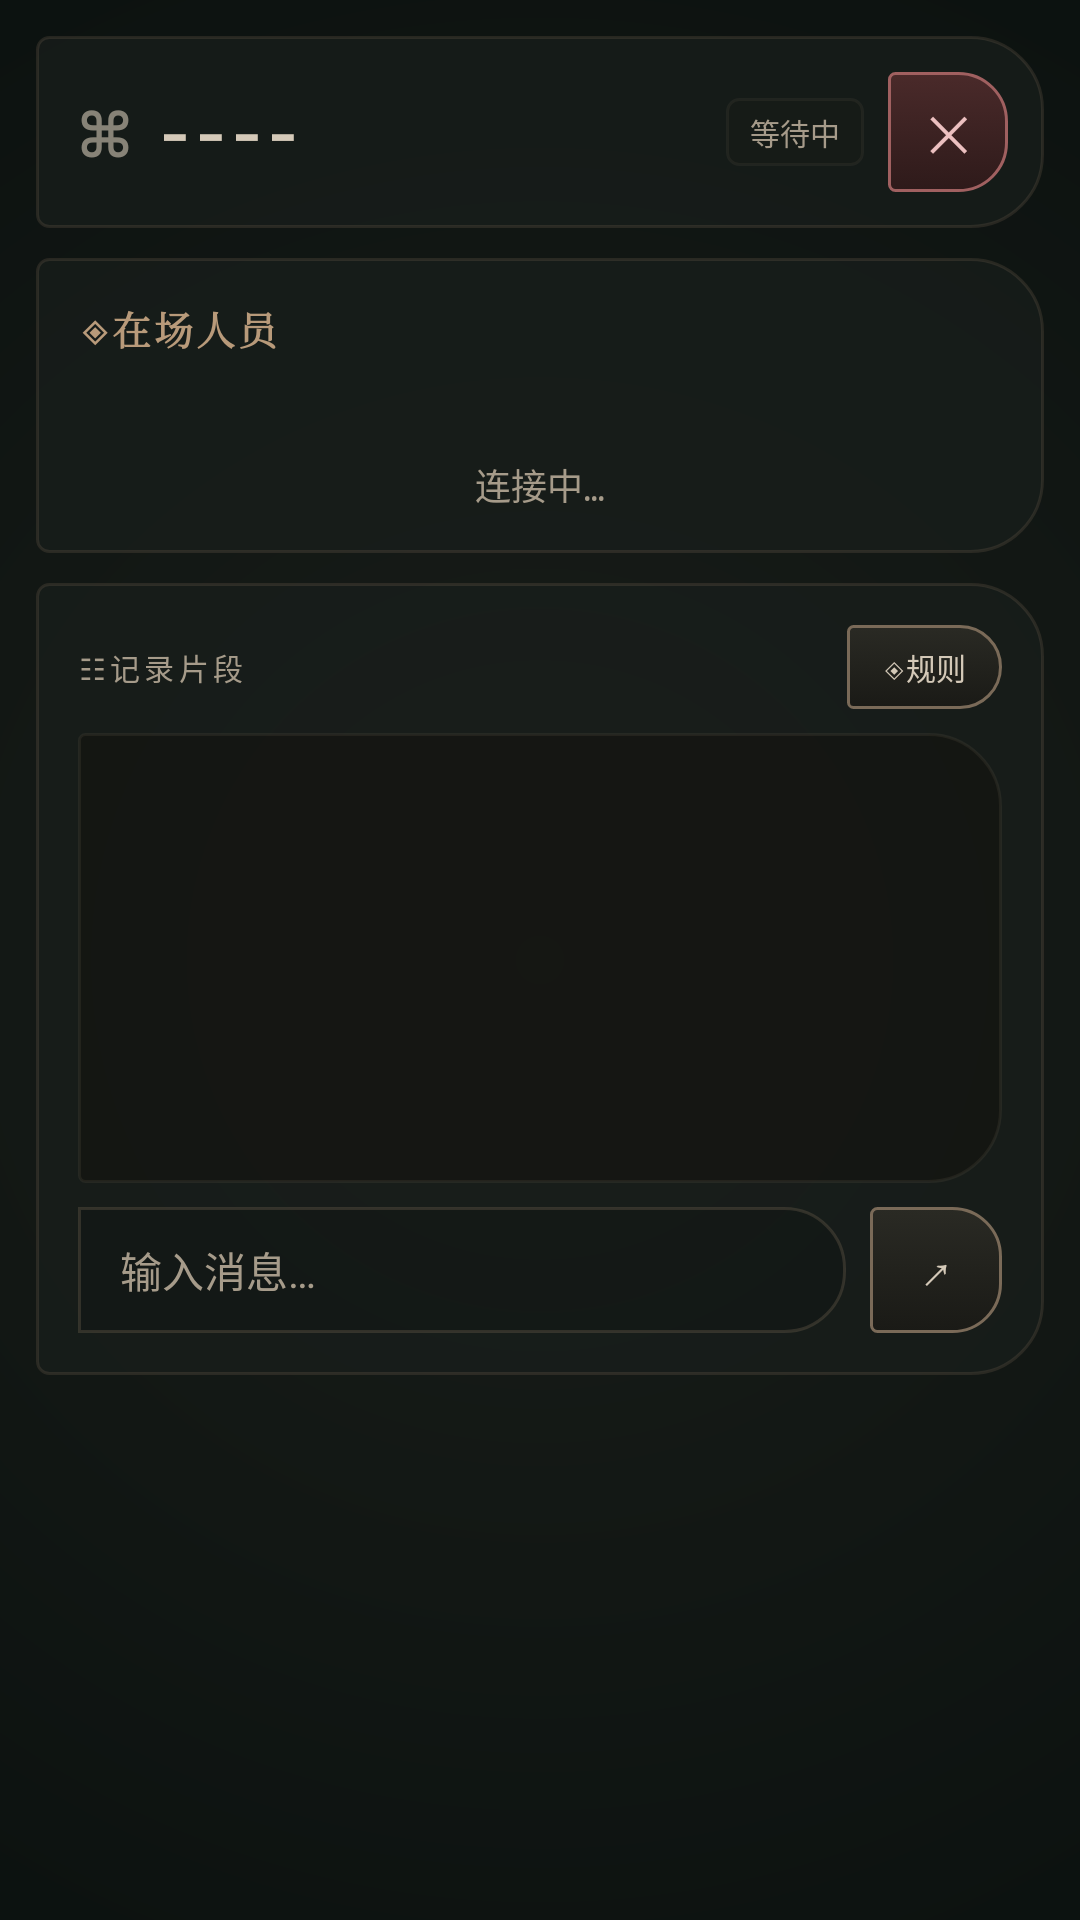

Here is an Android app screen rendered from its layout file. Give the layout XML and the strings, colors and styles it references.
<!-- AndroidManifest.xml: application theme Theme.Amnesia -->
<!-- res/layout/activity_game.xml -->
<?xml version="1.0" encoding="utf-8"?>
<ScrollView xmlns:android="http://schemas.android.com/apk/res/android"
    android:layout_width="match_parent"
    android:layout_height="match_parent"
    android:fillViewport="true"
    android:scrollbars="none">

    <LinearLayout
        android:layout_width="match_parent"
        android:layout_height="wrap_content"
        android:orientation="vertical"
        android:padding="12dp">

        
        <LinearLayout
            android:layout_width="match_parent"
            android:layout_height="wrap_content"
            android:background="@drawable/memory_card_bg"
            android:gravity="center_vertical"
            android:orientation="horizontal"
            android:paddingStart="14dp"
            android:paddingTop="12dp"
            android:paddingEnd="12dp"
            android:paddingBottom="12dp">

            <TextView
                android:layout_width="wrap_content"
                android:layout_height="wrap_content"
                android:alpha="0.6"
                android:text="⌘"
                android:textColor="@color/text_primary"
                android:textSize="24sp" />

            <TextView
                android:id="@+id/tvRoomInfo"
                android:layout_width="0dp"
                android:layout_height="wrap_content"
                android:layout_marginStart="8dp"
                android:layout_weight="1"
                android:ellipsize="end"
                android:fontFamily="monospace"
                android:maxLines="1"
                android:text="----"
                android:textColor="@color/text_primary"
                android:textSize="20sp"
                android:textStyle="bold" />

            <TextView
                android:id="@+id/tvPhaseInfo"
                android:layout_width="wrap_content"
                android:layout_height="wrap_content"
                android:background="@drawable/preset_tag_bg"
                android:fontFamily="monospace"
                android:maxLines="1"
                android:paddingStart="8dp"
                android:paddingTop="4dp"
                android:paddingEnd="8dp"
                android:paddingBottom="4dp"
                android:text="等待中"
                android:textColor="@color/text_secondary"
                android:textSize="10sp" />

            <Button
                android:id="@+id/btnLeave"
                android:layout_width="40dp"
                android:layout_height="40dp"
                android:layout_marginStart="8dp"
                android:background="@drawable/memory_btn_danger_selector"
                android:minWidth="0dp"
                android:padding="0dp"
                android:stateListAnimator="@null"
                android:text="✕"
                android:textColor="@color/danger_text"
                android:textSize="16sp" />
        </LinearLayout>

        
        <LinearLayout
            android:layout_width="match_parent"
            android:layout_height="wrap_content"
            android:layout_marginTop="10dp"
            android:background="@drawable/memory_card_bg"
            android:orientation="vertical"
            android:padding="14dp">

            <TextView
                android:layout_width="wrap_content"
                android:layout_height="wrap_content"
                android:fontFamily="serif"
                android:letterSpacing="0.08"
                android:text="◈在场人员"
                android:textColor="@color/accent_gold"
                android:textSize="13sp"
                android:textStyle="bold" />

            
            <TextView
                android:id="@+id/tvMyCards"
                android:layout_width="match_parent"
                android:layout_height="wrap_content"
                android:layout_marginTop="4dp"
                android:fontFamily="monospace"
                android:textColor="@color/text_secondary"
                android:textSize="10sp" />

            
            <GridLayout
                android:id="@+id/playerGrid"
                android:layout_width="match_parent"
                android:layout_height="wrap_content"
                android:layout_marginTop="8dp"
                android:columnCount="3"
                android:rowCount="0" />

            
            <TextView
                android:id="@+id/tvStatus"
                android:layout_width="match_parent"
                android:layout_height="wrap_content"
                android:layout_marginTop="8dp"
                android:fontFamily="monospace"
                android:gravity="center"
                android:text="连接中…"
                android:textColor="@color/text_secondary"
                android:textSize="12sp" />

            
            <Button
                android:id="@+id/btnStart"
                android:layout_width="match_parent"
                android:layout_height="46dp"
                android:layout_marginTop="8dp"
                android:background="@drawable/memory_btn_selector"
                android:minWidth="0dp"
                android:stateListAnimator="@null"
                android:text="等待其他人员…"
                android:textColor="@color/text_primary"
                android:textSize="14sp"
                android:visibility="gone" />
        </LinearLayout>

        
        <LinearLayout
            android:id="@+id/actionCard"
            android:layout_width="match_parent"
            android:layout_height="wrap_content"
            android:layout_marginTop="10dp"
            android:background="@drawable/memory_card_bg"
            android:orientation="vertical"
            android:padding="14dp"
            android:visibility="gone">

            <TextView
                android:id="@+id/tvActionTitle"
                android:layout_width="wrap_content"
                android:layout_height="wrap_content"
                android:fontFamily="serif"
                android:letterSpacing="0.08"
                android:text="◈行动"
                android:textColor="@color/accent_gold"
                android:textSize="13sp"
                android:textStyle="bold" />

            <FrameLayout
                android:id="@+id/actionArea"
                android:layout_width="match_parent"
                android:layout_height="wrap_content"
                android:layout_marginTop="6dp" />
        </LinearLayout>

        
        <LinearLayout
            android:layout_width="match_parent"
            android:layout_height="wrap_content"
            android:layout_marginTop="10dp"
            android:background="@drawable/memory_card_bg"
            android:orientation="vertical"
            android:padding="14dp">

            <LinearLayout
                android:layout_width="match_parent"
                android:layout_height="wrap_content"
                android:gravity="center_vertical"
                android:orientation="horizontal">

                <TextView
                    android:layout_width="0dp"
                    android:layout_height="wrap_content"
                    android:layout_weight="1"
                    android:fontFamily="monospace"
                    android:letterSpacing="0.15"
                    android:text="☷记录片段"
                    android:textColor="@color/text_secondary"
                    android:textSize="10sp" />

                <Button
                    android:id="@+id/btnRules"
                    android:layout_width="wrap_content"
                    android:layout_height="28dp"
                    android:background="@drawable/memory_btn_selector"
                    android:minWidth="0dp"
                    android:paddingStart="12dp"
                    android:paddingEnd="12dp"
                    android:stateListAnimator="@null"
                    android:text="◈规则"
                    android:textColor="@color/text_primary"
                    android:textSize="10sp" />
            </LinearLayout>

            
            <ScrollView
                android:id="@+id/chatScroll"
                android:layout_width="match_parent"
                android:layout_height="150dp"
                android:layout_marginTop="8dp"
                android:background="@drawable/chat_log_bg"
                android:fillViewport="true"
                android:padding="10dp"
                android:scrollbars="none">

                <TextView
                    android:id="@+id/chatLog"
                    android:layout_width="match_parent"
                    android:layout_height="wrap_content"
                    android:fontFamily="monospace"
                    android:lineSpacingExtra="3dp"
                    android:textColor="@color/text_chat"
                    android:textIsSelectable="true"
                    android:textSize="13sp" />
            </ScrollView>

            
            <LinearLayout
                android:layout_width="match_parent"
                android:layout_height="wrap_content"
                android:layout_marginTop="8dp"
                android:gravity="center_vertical"
                android:orientation="horizontal">

                <EditText
                    android:id="@+id/inputChat"
                    android:layout_width="0dp"
                    android:layout_height="42dp"
                    android:layout_weight="1"
                    android:background="@drawable/memory_input_selector"
                    android:hint="@string/game_chat_hint"
                    android:imeOptions="actionSend"
                    android:inputType="text"
                    android:maxLines="1"
                    android:paddingStart="14dp"
                    android:paddingEnd="14dp"
                    android:textColor="@color/text_input"
                    android:textColorHint="@color/text_secondary"
                    android:textSize="14sp" />

                <Button
                    android:id="@+id/btnSend"
                    android:layout_width="wrap_content"
                    android:layout_height="42dp"
                    android:layout_marginStart="8dp"
                    android:background="@drawable/memory_btn_selector"
                    android:minWidth="0dp"
                    android:paddingStart="16dp"
                    android:paddingEnd="16dp"
                    android:stateListAnimator="@null"
                    android:text="↗"
                    android:textColor="@color/text_primary"
                    android:textSize="16sp" />
            </LinearLayout>
        </LinearLayout>
    </LinearLayout>
</ScrollView>
<!-- resources referenced by this layout -->
<resources>
  <color name="accent_gold">#b89a7a</color>
  <color name="danger_text">#ecc0c0</color>
  <color name="text_chat">#c4b8a8</color>
  <color name="text_input">#e3dbcd</color>
  <color name="text_primary">#d4c9b8</color>
  <color name="text_secondary">#a69b8a</color>
  <!-- drawable chat_log_bg (drawable) -->
  <?xml version="1.0" encoding="utf-8"?>
  <shape xmlns:android="http://schemas.android.com/apk/res/android">
      <solid android:color="#8012100D" />
      <stroke android:width="1dp" android:color="#267a6a58" />
      <corners
          android:topLeftRadius="2dp"
          android:topRightRadius="24dp"
          android:bottomLeftRadius="2dp"
          android:bottomRightRadius="24dp" />
  </shape>
  <!-- drawable memory_btn_danger_selector (drawable) -->
  <?xml version="1.0" encoding="utf-8"?>
  <selector xmlns:android="http://schemas.android.com/apk/res/android">
      <item android:state_pressed="true" android:drawable="@drawable/memory_btn_danger_bg_pressed" />
      <item android:drawable="@drawable/memory_btn_danger_bg" />
  </selector>
  <!-- drawable memory_btn_selector (drawable) -->
  <?xml version="1.0" encoding="utf-8"?>
  <selector xmlns:android="http://schemas.android.com/apk/res/android">
      <item android:state_pressed="true" android:drawable="@drawable/memory_btn_bg_pressed" />
      <item android:drawable="@drawable/memory_btn_bg" />
  </selector>
  <!-- drawable memory_card_bg (drawable) -->
  <?xml version="1.0" encoding="utf-8"?>
  <shape xmlns:android="http://schemas.android.com/apk/res/android">
      <solid android:color="#B3191E1C" />
      <stroke android:width="1dp" android:color="#26B49678" />
      <corners
          android:topLeftRadius="4dp"
          android:topRightRadius="24dp"
          android:bottomLeftRadius="4dp"
          android:bottomRightRadius="24dp" />
  </shape>
  <!-- drawable memory_input_selector (drawable) -->
  <?xml version="1.0" encoding="utf-8"?>
  <selector xmlns:android="http://schemas.android.com/apk/res/android">
      <item android:state_focused="true" android:drawable="@drawable/memory_input_bg_focused" />
      <item android:state_window_focused="true" android:state_focused="false" android:drawable="@drawable/memory_input_bg" />
      <item android:drawable="@drawable/memory_input_bg" />
  </selector>
  <!-- drawable preset_tag_bg (drawable) -->
  <?xml version="1.0" encoding="utf-8"?>
  <shape xmlns:android="http://schemas.android.com/apk/res/android">
      <solid android:color="#33191918" />
      <corners android:radius="4dp" />
      <stroke android:width="1dp" android:color="#1f7a6a58" />
  </shape>
  <string name="game_chat_hint">输入消息…</string>
  <!-- drawable memory_input_bg_focused (drawable) -->
  <?xml version="1.0" encoding="utf-8"?>
  <shape xmlns:android="http://schemas.android.com/apk/res/android">
      <solid android:color="#CC121614" />
      <stroke android:width="1dp" android:color="@color/accent_gold" />
      <corners
          android:topLeftRadius="20dp"
          android:topRightRadius="0dp"
          android:bottomLeftRadius="20dp"
          android:bottomRightRadius="0dp" />
  </shape>
  <!-- drawable memory_input_bg (drawable) -->
  <?xml version="1.0" encoding="utf-8"?>
  <shape xmlns:android="http://schemas.android.com/apk/res/android">
      <solid android:color="#99121614" />
      <stroke android:width="1dp" android:color="#4d7a6a58" />
      <corners
          android:topLeftRadius="0dp"
          android:topRightRadius="20dp"
          android:bottomLeftRadius="0dp"
          android:bottomRightRadius="20dp" />
  </shape>
  <color name="bg">#0c1210</color>
  <color name="danger_top">#4a2a2a</color>
  <color name="danger_bottom">#2e1a1a</color>
  <color name="danger_border">#a06060</color>
  <color name="btn_top">#2a2a24</color>
  <color name="btn_bottom">#1a1a16</color>
  <color name="btn_border">#7a6a58</color>
</resources>
